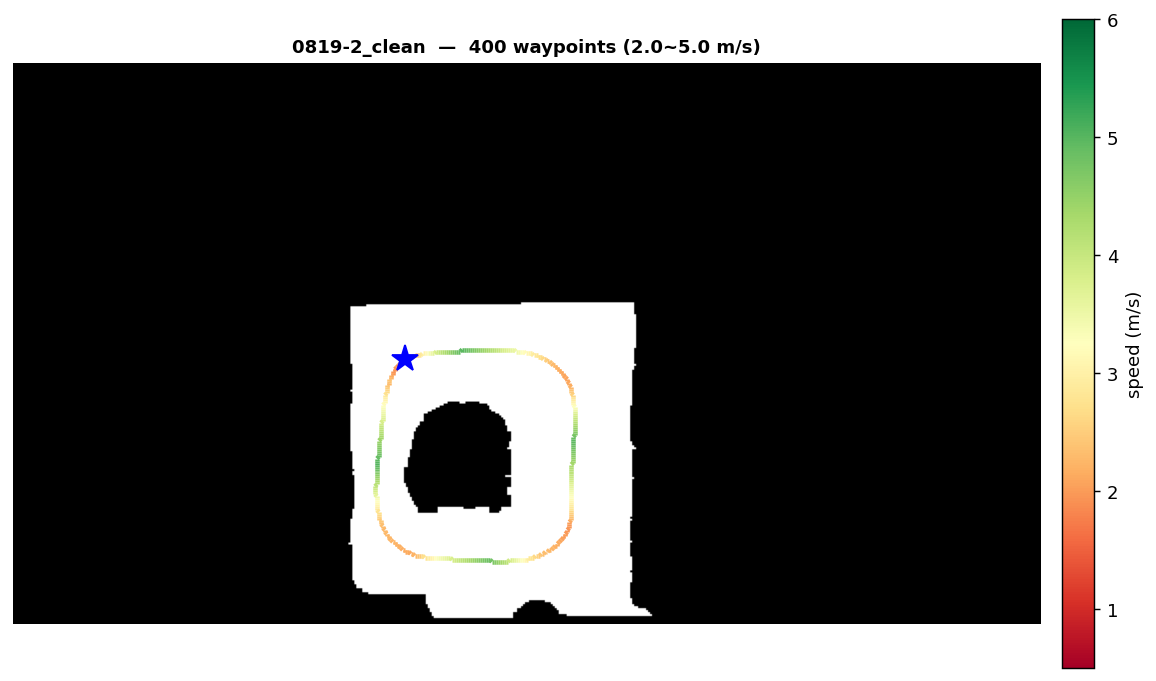

Values plotted in this chart, from the file beside it:
x, y, speed
0.5995, 5.067, 2.226
0.5696, 5.045, 2.098
0.5409, 5.022, 1.953
0.5131, 4.999, 1.953
0.4864, 4.974, 1.953
0.4605, 4.949, 1.953
0.4357, 4.923, 1.953
0.4117, 4.896, 1.953
0.3886, 4.868, 1.953
0.3663, 4.84, 1.953
0.3449, 4.81, 1.953
0.3245, 4.779, 1.958
0.3049, 4.747, 1.969
0.2865, 4.714, 2.047
0.2688, 4.68, 2.138
0.2521, 4.646, 2.225
0.2362, 4.61, 2.311
0.2211, 4.574, 2.394
0.2067, 4.537, 2.39
0.1931, 4.498, 2.251
0.1802, 4.46, 2.33
0.1690, 4.42, 2.417
0.1574, 4.38, 2.502
0.1464, 4.339, 2.585
0.1359, 4.297, 2.667
0.1260, 4.255, 2.747
0.1167, 4.212, 2.825
0.1078, 4.169, 2.903
0.0994, 4.125, 2.979
0.0914, 4.081, 3.054
0.0839, 4.036, 3.127
0.0768, 3.99, 3.2
0.0700, 3.944, 3.272
0.0635, 3.898, 3.343
0.0573, 3.851, 3.413
0.0514, 3.804, 3.482
0.0458, 3.756, 3.55
0.0404, 3.708, 3.617
0.0352, 3.66, 3.683
0.0301, 3.612, 3.749
0.0252, 3.563, 3.813
0.0203, 3.514, 3.877
0.0156, 3.465, 3.941
0.0109, 3.416, 4.003
0.0063, 3.366, 4.065
0.0016, 3.316, 4.126
-0.0031, 3.267, 4.186
-0.0079, 3.217, 4.245
-0.0127, 3.167, 4.304
-0.0177, 3.117, 4.362
-0.0228, 3.067, 4.419
-0.0280, 3.017, 4.476
-0.0333, 2.967, 4.532
-0.0387, 2.917, 4.587
-0.0442, 2.867, 4.641
-0.0496, 2.817, 4.695
-0.0551, 2.767, 4.748
-0.0606, 2.717, 4.801
-0.0660, 2.667, 4.853
-0.0713, 2.618, 4.904
... 340 more rows
